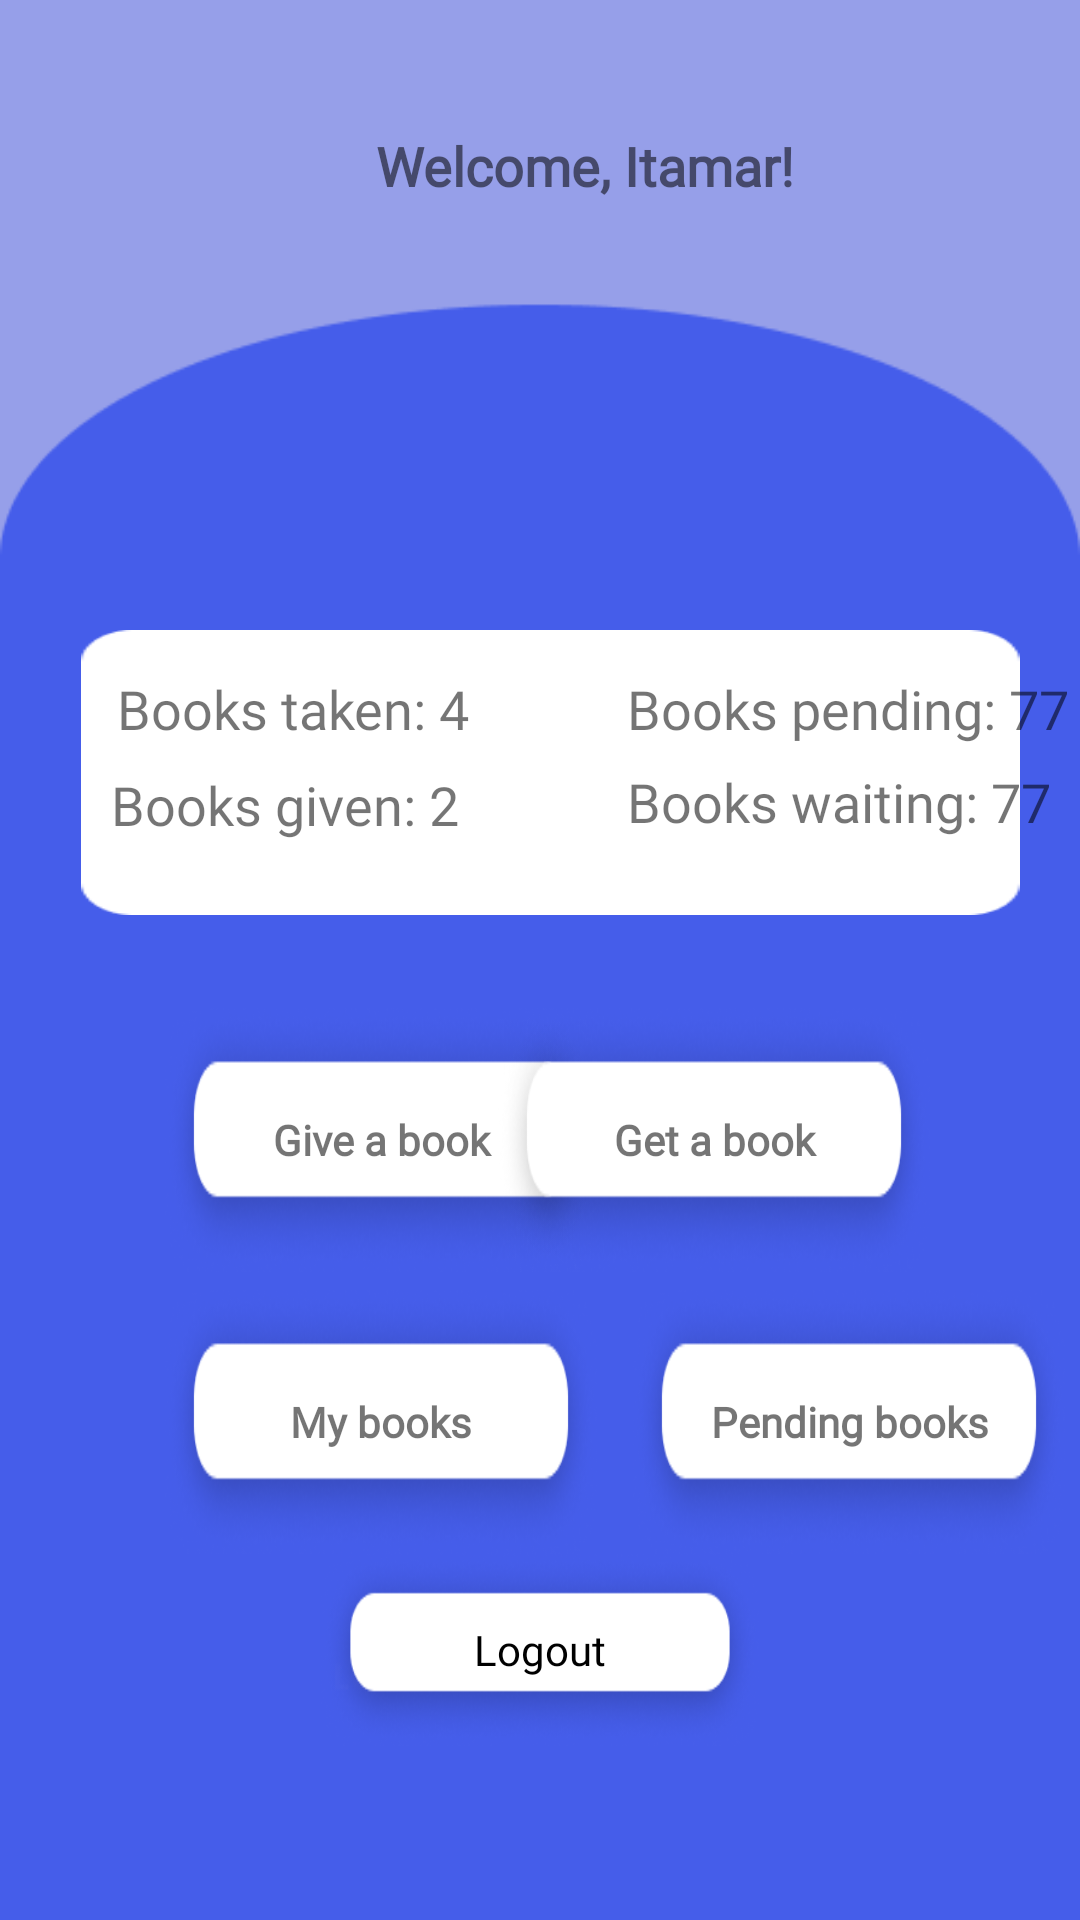

Layout XML and referenced resources for this Android screen:
<!-- AndroidManifest.xml: application theme Theme.MyProject -->
<!-- res/layout/activity_user_menu.xml -->
<?xml version="1.0" encoding="utf-8"?>
<RelativeLayout xmlns:android="http://schemas.android.com/apk/res/android"
    xmlns:app="http://schemas.android.com/apk/res-auto"
    xmlns:tools="http://schemas.android.com/tools"
    android:layout_width="match_parent"
    android:layout_height="match_parent"
    android:background="@drawable/sign_back"
    tools:context=".UserMenu">


    <ImageView
        android:layout_width="128dp"
        android:layout_height="95dp"
        android:layout_alignParentStart="true"
        android:layout_alignParentTop="true"
        android:layout_alignParentEnd="true"
        android:layout_centerHorizontal="true"
        android:layout_marginStart="27dp"
        android:layout_marginTop="210dp"
        android:layout_marginEnd="20dp"
        android:background="@drawable/big_rectangle" />

    <TextView
        android:id="@+id/first_name_greet"
        android:layout_width="343dp"
        android:layout_height="wrap_content"
        android:layout_alignParentStart="true"
        android:layout_alignParentTop="true"
        android:layout_centerHorizontal="true"
        android:layout_marginStart="30dp"
        android:layout_marginTop="43dp"
        android:fontFamily="@font/poppins"
        android:text="Welcome, Itamar!"
        android:textAlignment="center"
        android:textSize="18dp"

        android:textStyle="bold" />

    <TextView
        android:id="@+id/BOOKS_TAKEN"
        android:layout_width="169dp"
        android:layout_height="wrap_content"
        android:layout_alignParentStart="true"
        android:layout_alignParentTop="true"
        android:layout_centerHorizontal="true"
        android:layout_marginStart="39dp"
        android:layout_marginTop="224dp"
        android:fontFamily="@font/poppins"
        android:text="Books taken: 4"
        android:textSize="18dp" />

    <TextView
        android:id="@+id/BOOKS_TO_TAKE"
        android:layout_width="169dp"
        android:layout_height="wrap_content"
        android:layout_alignParentStart="true"
        android:layout_alignParentTop="true"
        android:layout_centerHorizontal="true"
        android:layout_marginStart="209dp"
        android:layout_marginTop="224dp"
        android:fontFamily="@font/poppins"
        android:text="Books pending: 77"
        android:textSize="18dp" />

    <TextView
        android:id="@+id/BOOKS_GIVEN"
        android:layout_width="170dp"
        android:layout_height="wrap_content"
        android:layout_alignParentStart="true"
        android:layout_alignParentTop="true"
        android:layout_centerHorizontal="true"
        android:layout_marginStart="37dp"
        android:layout_marginTop="256dp"
        android:fontFamily="@font/poppins"
        android:text="Books given: 2"
        android:textSize="18dp" />

    <TextView
        android:id="@+id/BOOKS_TO_GIVE"
        android:layout_width="165dp"
        android:layout_height="wrap_content"
        android:layout_alignParentStart="true"
        android:layout_alignParentTop="true"
        android:layout_centerHorizontal="true"
        android:layout_marginStart="209dp"
        android:layout_marginTop="255dp"
        android:fontFamily="@font/poppins"
        android:text="Books waiting: 77"
        android:textSize="18dp" />

    <TextView
        android:id="@+id/LOGOUT_BTN"
        android:layout_width="146dp"
        android:layout_height="64dp"
        android:layout_alignParentBottom="true"
        android:layout_centerHorizontal="true"
        android:layout_marginBottom="58dp"
        android:background="@drawable/rectangle1"
        android:fontFamily="@font/poppins"
        android:gravity="center"
        android:text="Logout"
        android:textColor="#000000" />

    <TextView
        android:id="@+id/giveBook_button"
        android:layout_width="144dp"
        android:layout_height="88dp"
        android:layout_alignParentStart="true"
        android:layout_alignParentTop="true"
        android:layout_marginStart="55dp"
        android:layout_marginTop="336dp"
        android:background="@drawable/rectangle1"
        android:fontFamily="@font/poppins"
        android:gravity="center"
        android:text="Give a book"
        android:textAlignment="center"
        android:textStyle="bold" />

    <TextView

        android:id="@+id/getBook_button"
        android:layout_width="144dp"
        android:layout_height="88dp"
        android:layout_alignParentTop="true"
        android:layout_alignParentEnd="true"
        android:layout_marginTop="336dp"
        android:layout_marginEnd="50dp"
        android:background="@drawable/rectangle1"
        android:fontFamily="@font/poppins"
        android:gravity="center"
        android:text="Get a book"
        android:textStyle="bold" />

    <TextView
        android:id="@+id/myBooks_button"
        android:layout_width="144dp"
        android:layout_height="88dp"
        android:layout_alignParentStart="true"
        android:layout_alignParentTop="true"
        android:layout_marginStart="55dp"
        android:layout_marginTop="430dp"
        android:background="@drawable/rectangle1"
        android:fontFamily="@font/poppins"
        android:gravity="center"
        android:text="My books"
        android:textStyle="bold" />

    <TextView
        android:id="@+id/PENDING_BOOKS"
        android:layout_width="144dp"
        android:layout_height="88dp"
        android:layout_alignParentStart="true"
        android:layout_alignParentTop="true"
        android:layout_marginStart="211dp"
        android:layout_marginTop="430dp"
        android:background="@drawable/rectangle1"
        android:textStyle="bold"
        android:fontFamily="@font/poppins"
        android:gravity="center"

        android:text="Pending books" />


</RelativeLayout>
<!-- resources referenced by this layout -->
<resources>
  <!-- drawable big_rectangle: png bitmap (drawable, 1253 bytes) -->
  <!-- drawable rectangle1: png bitmap (drawable, 15367 bytes) -->
  <!-- drawable sign_back: png bitmap (drawable, 5614 bytes) -->
  <style name="Theme.MyProject" parent="Theme.MaterialComponents.DayNight.NoActionBar">
          
          <item name="colorPrimary">#D9C8F8</item>
          <item name="colorPrimaryVariant">#D9C8F8</item>
          <item name="colorOnPrimary">@color/white</item>
          
          <item name="colorSecondary">@color/teal_200</item>
          <item name="colorSecondaryVariant">@color/teal_700</item>
          <item name="colorOnSecondary">@color/black</item>
          
          <item name="android:statusBarColor">?attr/colorPrimaryVariant</item>
          
      </style>
  <!-- not gathered from this repository: default colours our renderer supplied (Android Studio template values) -->
  <color name="teal_200">#FF03DAC5</color>
  <color name="teal_700">#FF018786</color>
  <color name="black">#FF000000</color>
  <color name="white">#FFFFFFFF</color>
</resources>
